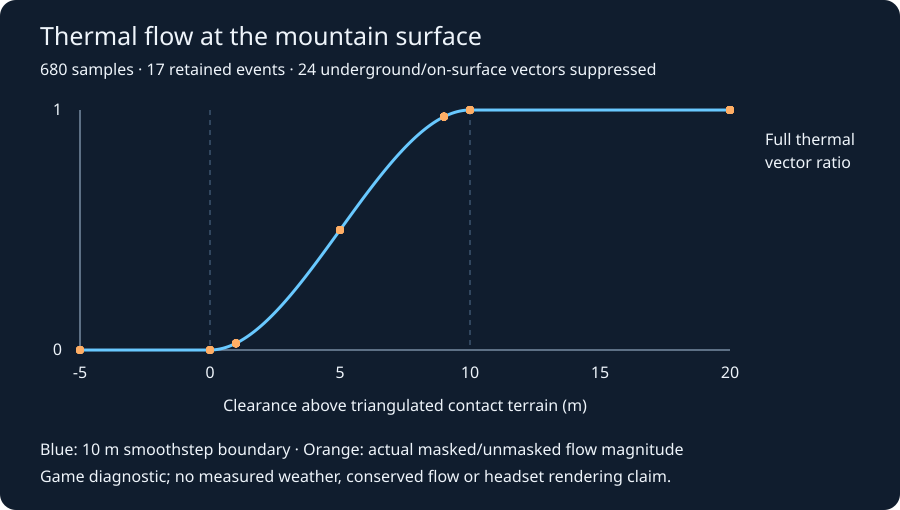

The file beside this chart, header and first rows:
event, time, x, y, z, surface, clearance, envelope, unmasked_x, unmasked_y, unmasked_z, masked_x, masked_y, masked_z
0, 204.9, 150, 286.1, -200, 291.1, -5, 0, 0, 0, 0, 0, 0, 0
0, 204.9, 150, 291.1, -200, 291.1, 0, 0, 0, 0, 0, 0, 0, 0
0, 204.9, 150, 292.1, -200, 291.1, 1, 0.028, 0, 0, 0, 0, 0, 0
0, 204.9, 150, 296.1, -200, 291.1, 5, 0.5, 0, 0, 0, 0, 0, 0
0, 204.9, 150, 300.1, -200, 291.1, 9, 0.972, 0, 0, 0, 0, 0, 0
0, 204.9, 150, 301.1, -200, 291.1, 10, 1, 0, 0, 0, 0, 0, 0
0, 204.9, 150, 311.1, -200, 291.1, 20, 1, 0, 0, 0, 0, 0, 0
0, 204.9, 150, 391.1, -200, 291.1, 100, 1, 0, 1.049, 0, 0, 1.049, 0
0, 204.9, 220, 279.6, -200, 284.6, -5, 0, 0, 0, 0, 0, 0, 0
0, 204.9, 220, 284.6, -200, 284.6, 0, 0, 0, 0, 0, 0, 0, 0
0, 204.9, 220, 285.6, -200, 284.6, 1, 0.028, 0, 0, 0, 0, 0, 0
0, 204.9, 220, 289.6, -200, 284.6, 5, 0.5, 0, 0, 0, 0, 0, 0
0, 204.9, 220, 293.6, -200, 284.6, 9, 0.972, 0, 0, 0, 0, 0, 0
0, 204.9, 220, 294.6, -200, 284.6, 10, 1, 0, 0, 0, 0, 0, 0
0, 204.9, 220, 304.6, -200, 284.6, 20, 1, 0, 0, 0, 0, 0, 0
0, 204.9, 220, 384.6, -200, 284.6, 100, 1, -0.04471, 0.5588, 0.167, -0.04471, 0.5588, 0.167
0, 204.9, 80, 295.9, -200, 300.9, -5, 0, 0, 0, 0, 0, 0, 0
0, 204.9, 80, 300.9, -200, 300.9, 0, 0, 0, 0, 0, 0, 0, 0
0, 204.9, 80, 301.9, -200, 300.9, 1, 0.028, 0, 0, 0, 0, 0, 0
0, 204.9, 80, 305.9, -200, 300.9, 5, 0.5, 0, 0, 0, 0, 0, 0
0, 204.9, 80, 309.9, -200, 300.9, 9, 0.972, 0, 0, 0, 0, 0, 0
0, 204.9, 80, 310.9, -200, 300.9, 10, 1, 0, 0, 0, 0, 0, 0
0, 204.9, 80, 320.9, -200, 300.9, 20, 1, 0.002426, 0.03033, -0.009065, 0.002426, 0.03033, -0.009065
0, 204.9, 80, 400.9, -200, 300.9, 100, 1, 0.05556, 0.6945, -0.2076, 0.05556, 0.6945, -0.2076
0, 204.9, 150, 275.7, -130, 280.7, -5, 0, 0, 0, 0, 0, 0, 0
0, 204.9, 150, 280.7, -130, 280.7, 0, 0, 0, 0, 0, 0, 0, 0
0, 204.9, 150, 281.7, -130, 280.7, 1, 0.028, 0, 0, 0, 0, 0, 0
0, 204.9, 150, 285.7, -130, 280.7, 5, 0.5, 0, 0, 0, 0, 0, 0
0, 204.9, 150, 289.7, -130, 280.7, 9, 0.972, 0, 0, 0, 0, 0, 0
0, 204.9, 150, 290.7, -130, 280.7, 10, 1, 0, 0, 0, 0, 0, 0
0, 204.9, 150, 300.7, -130, 280.7, 20, 1, 0, 0, 0, 0, 0, 0
0, 204.9, 150, 380.7, -130, 280.7, 100, 1, -0.1574, 0.5264, -0.04211, -0.1574, 0.5264, -0.04211
0, 204.9, 360, 277.2, -200, 282.2, -5, 0, 0, 0, 0, 0, 0, 0
0, 204.9, 360, 282.2, -200, 282.2, 0, 0, 0, 0, 0, 0, 0, 0
0, 204.9, 360, 283.2, -200, 282.2, 1, 0.028, 0, 0, 0, 0, 0, 0
0, 204.9, 360, 287.2, -200, 282.2, 5, 0.5, 0, 0, 0, 0, 0, 0
0, 204.9, 360, 291.2, -200, 282.2, 9, 0.972, 0, 0, 0, 0, 0, 0
0, 204.9, 360, 292.2, -200, 282.2, 10, 1, 0, 0, 0, 0, 0, 0
0, 204.9, 360, 302.2, -200, 282.2, 20, 1, 0, 0, 0, 0, 0, 0
0, 204.9, 360, 382.2, -200, 282.2, 100, 1, -0.01752, -0.1217, 0.178, -0.01752, -0.1217, 0.178
1, 355.4, 150, 286.1, -200, 291.1, -5, 0, 0, 0, 0, 0, 0, 0
1, 355.4, 150, 291.1, -200, 291.1, 0, 0, 0, 0, 0, 0, 0, 0
1, 355.4, 150, 292.1, -200, 291.1, 1, 0.028, 0, 0, 0, 0, 0, 0
1, 355.4, 150, 296.1, -200, 291.1, 5, 0.5, 0, 0, 0, 0, 0, 0
1, 355.4, 150, 300.1, -200, 291.1, 9, 0.972, 0, 0, 0, 0, 0, 0
1, 355.4, 150, 301.1, -200, 291.1, 10, 1, 0, 0, 0, 0, 0, 0
1, 355.4, 150, 311.1, -200, 291.1, 20, 1, 0, 0, 0, 0, 0, 0
1, 355.4, 150, 391.1, -200, 291.1, 100, 1, 0, 1.049, 0, 0, 1.049, 0
1, 355.4, 220, 279.6, -200, 284.6, -5, 0, 0, 0, 0, 0, 0, 0
1, 355.4, 220, 284.6, -200, 284.6, 0, 0, 0, 0, 0, 0, 0, 0
1, 355.4, 220, 285.6, -200, 284.6, 1, 0.028, 0, 0, 0, 0, 0, 0
1, 355.4, 220, 289.6, -200, 284.6, 5, 0.5, 0, 0, 0, 0, 0, 0
1, 355.4, 220, 293.6, -200, 284.6, 9, 0.972, 0, 0, 0, 0, 0, 0
1, 355.4, 220, 294.6, -200, 284.6, 10, 1, 0, 0, 0, 0, 0, 0
1, 355.4, 220, 304.6, -200, 284.6, 20, 1, 0, 0, 0, 0, 0, 0
1, 355.4, 220, 384.6, -200, 284.6, 100, 1, -0.04471, 0.5588, 0.167, -0.04471, 0.5588, 0.167
1, 355.4, 80, 295.9, -200, 300.9, -5, 0, 0, 0, 0, 0, 0, 0
1, 355.4, 80, 300.9, -200, 300.9, 0, 0, 0, 0, 0, 0, 0, 0
1, 355.4, 80, 301.9, -200, 300.9, 1, 0.028, 0, 0, 0, 0, 0, 0
1, 355.4, 80, 305.9, -200, 300.9, 5, 0.5, 0, 0, 0, 0, 0, 0
... 620 more rows
